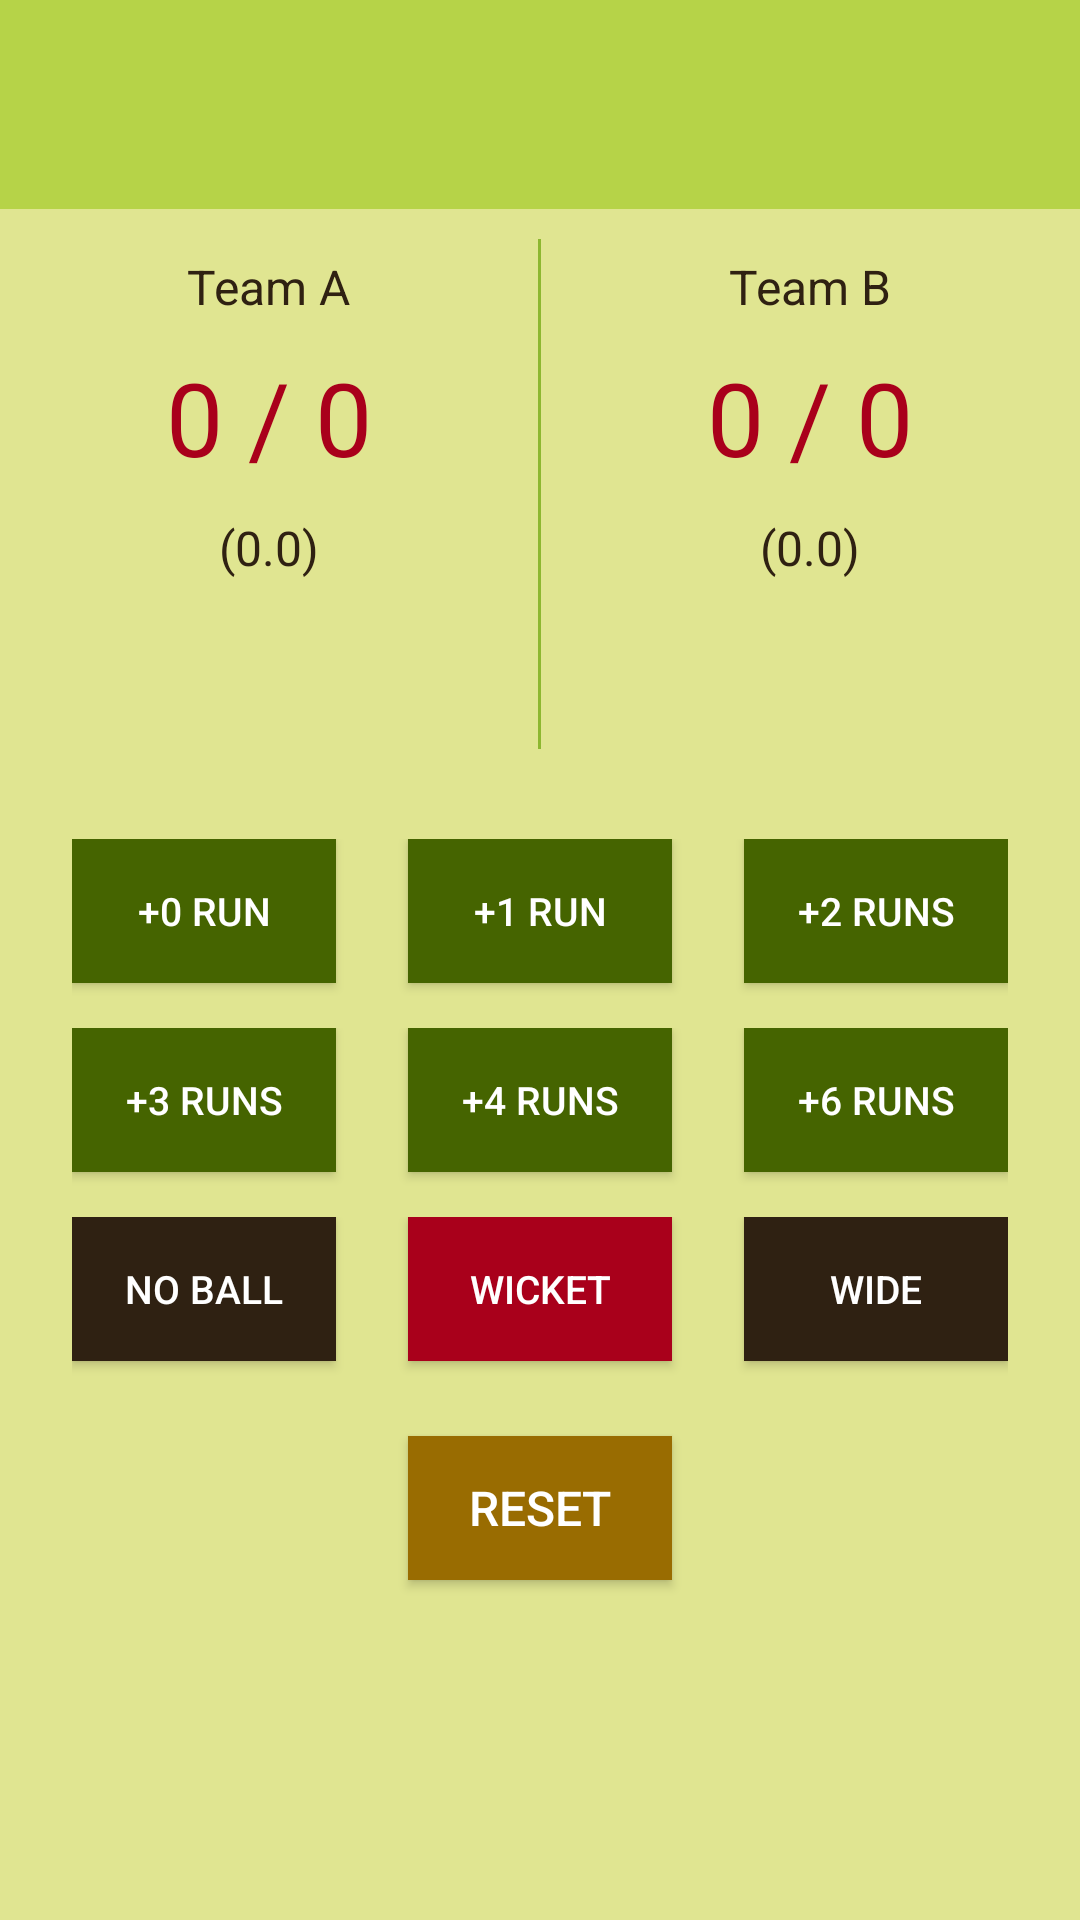

The Android layout XML behind this screen, and the referenced resources:
<!-- AndroidManifest.xml: application theme AppTheme -->
<!-- res/layout/activity_scorer.xml -->
<?xml version="1.0" encoding="utf-8"?>
<ScrollView
    xmlns:android="http://schemas.android.com/apk/res/android"
    xmlns:app="http://schemas.android.com/apk/res-auto"
    xmlns:tools="http://schemas.android.com/tools"
    android:layout_width="match_parent"
    android:layout_height="match_parent"
    android:background="@color/colorGreenBack"
    android:fillViewport="true"
    tools:context="com.example.android.scorekeeperapp.ScorerActivity">

    <LinearLayout
        style="@style/backgroundPanel"
        android:orientation="vertical">

        <TextView
            android:id="@+id/text_team_msg"
            style="@style/GreenPanel" />

        <LinearLayout
            android:layout_width="match_parent"
            android:layout_height="wrap_content"
            android:layout_marginTop="@dimen/dimen_10dp"
            android:orientation="horizontal">

            <LinearLayout
                style="@style/TeamPanel"
                android:orientation="vertical">

                <TextView
                    style="@style/TeamInfo"
                    android:text="@string/text_teamA" />

                <TextView
                    android:id="@+id/text_score_teamA"
                    style="@style/TeamScore"
                    android:text="@string/text_start_score"/>

                <TextView
                    android:id="@+id/text_overs_teamA"
                    style="@style/TeamInfo"
                    android:text="@string/text_start_overs"/>

                <TextView
                    android:id="@+id/text_extras_teamA"
                    style="@style/TeamInfo" />

            </LinearLayout>

            <TextView
                style="@style/TeamPanelBorder"/>

            <LinearLayout
                style="@style/TeamPanel"
                android:orientation="vertical">

                <TextView
                    style="@style/TeamInfo"
                    android:text="@string/text_teamB" />

                <TextView
                    android:id="@+id/text_score_teamB"
                    style="@style/TeamScore"
                    android:text="@string/text_start_score"/>

                <TextView
                    android:id="@+id/text_overs_teamB"
                    style="@style/TeamInfo"
                    android:text="@string/text_start_overs"/>

                <TextView
                    android:id="@+id/text_extras_teamB"
                    style="@style/TeamInfo" />

             </LinearLayout>

        </LinearLayout>

        <LinearLayout
            android:id="@+id/llayout_runs_row1"
            android:layout_width="wrap_content"
            android:layout_height="wrap_content"
            android:layout_gravity="center_horizontal"
            android:orientation="horizontal">

            <Button
                android:id="@+id/button_0run"
                android:text="@string/score_zero"
                style="@style/ButtonScore" />
            <Button
                android:id="@+id/button_1run"
                android:text="@string/score_one"
                style="@style/ButtonScore" />
            <Button
                android:id="@+id/button_2runs"
                android:text="@string/score_two"
                style="@style/ButtonScore"
                android:layout_marginRight="@dimen/dimen_0dp" />

        </LinearLayout>
        <LinearLayout
            android:id="@+id/llayout_runs_row2"
            android:layout_width="wrap_content"
            android:layout_height="wrap_content"
            android:layout_gravity="center_horizontal"
            android:orientation="horizontal">

            <Button
                android:id="@+id/button_3runs"
                android:text="@string/score_three"
                style="@style/ButtonScore" />
            <Button
                android:id="@+id/button_4runs"
                android:text="@string/score_four"
                style="@style/ButtonScore" />
            <Button
                android:id="@+id/button_6runs"
                android:text="@string/score_six"
                style="@style/ButtonScore"
                android:layout_marginRight="@dimen/dimen_0dp" />

        </LinearLayout>

        <LinearLayout
            android:id="@+id/llayout_runs_row3"
            android:layout_width="wrap_content"
            android:layout_height="wrap_content"
            android:layout_gravity="center_horizontal"
            android:orientation="horizontal">

            <Button
                android:id="@+id/button_noball"
                android:text="@string/score_noball"
                style="@style/ButtonScore"
                android:background="@color/colorBrownDark"/>

            <Button
                android:id="@+id/button_wicket"
                android:text="@string/score_wkt"
                style="@style/ButtonScore"
                android:background="@color/colorRed"/>

            <Button
                android:id="@+id/button_wide"
                android:text="@string/score_wide"
                style="@style/ButtonScore"
                android:background="@color/colorBrownDark"
                android:layout_marginRight="@dimen/dimen_0dp"/>

        </LinearLayout>

        <Button
            android:id="@+id/button_reset"
            android:text="@string/btn_label_reset"
            style="@style/ButtonReset" />

        <Button
            android:id="@+id/button_new"
            android:text="@string/btn_label_new"
            style="@style/ButtonRed"
            android:layout_marginTop="@dimen/dimen_10dp"
            android:visibility="invisible" />

    </LinearLayout>

</ScrollView>
<!-- resources referenced by this layout -->
<resources>
  <color name="colorBrownDark">#2F2112</color>
  <color name="colorGreenBack">#E0E591</color>
  <color name="colorRed">#A9001B</color>
  <dimen name="dimen_0dp">0dp</dimen>
  <dimen name="dimen_10dp">10dp</dimen>
  <string name="btn_label_new">Start New Match</string>
  <string name="btn_label_reset">Reset</string>
  <string name="score_four">+4 runs</string>
  <string name="score_noball">no ball</string>
  <string name="score_one">+1 run</string>
  <string name="score_six">+6 runs</string>
  <string name="score_three">+3 runs</string>
  <string name="score_two">+2 runs</string>
  <string name="score_wide">wide</string>
  <string name="score_wkt">wicket</string>
  <string name="score_zero">+0 run</string>
  <string name="text_start_overs">(0.0)</string>
  <string name="text_start_score">0 / 0</string>
  <string name="text_teamA">Team A</string>
  <string name="text_teamB">Team B</string>
  <style name="ButtonRed" parent="GenButton">
          <item name="android:background">@color/colorRed</item>
      </style>
  <style name="ButtonReset" parent="GenButton">
          <item name="android:background">@color/colorBrownLight</item>
          <item name="android:textColor">@color/colorWhite</item>
      </style>
  <style name="GreenPanel" parent="GenLayout">
          <item name="android:background">@color/colorGreenLight</item>
          <item name="android:padding">@dimen/dimen_24dp</item>
      </style>
  <style name="TeamPanel">
          <item name="android:layout_width">0dp</item>
          <item name="android:layout_height">@dimen/height_team_panel</item>
          <item name="android:layout_weight">1</item>
          <item name="android:padding">@dimen/dimen_5dp</item>
          <item name="android:layout_marginBottom">@dimen/dimen_10dp</item>
      </style>
  <style name="TeamPanelBorder">
          <item name="android:layout_width">1dp</item>
          <item name="android:layout_height">@dimen/height_team_panel</item>
          <item name="android:background">@color/colorGreen</item>
          <item name="android:layout_marginBottom">@dimen/dimen_30dp</item>
      </style>
  <style name="TeamScore" parent="TeamInfo">
          <item name="android:textColor">@color/colorRed</item>
          <item name="android:textSize">@dimen/textsize_xlarge</item>
      </style>
  <style name="backgroundPanel">
          <item name="android:layout_width">match_parent</item>
          <item name="android:layout_height">match_parent</item>
      </style>
  <style name="AppTheme" parent="Theme.AppCompat.Light.NoActionBar">
          
          <item name="colorPrimary">@color/colorPrimary</item>
          <item name="colorPrimaryDark">@color/colorPrimaryDark</item>
          <item name="colorAccent">@color/colorAccent</item>
      </style>
  <color name="colorBrownLight">#996C01</color>
  <color name="colorWhite">#FFFFFF</color>
  <dimen name="dimen_24dp">24dp</dimen>
  <dimen name="dimen_15dp">15dp</dimen>
  <dimen name="dimen_1dp">1dp</dimen>
  <color name="colorGreenDark">#456400</color>
  <dimen name="textsize_small">13sp</dimen>
  <style name="GenLayout">
          <item name="android:layout_width">match_parent</item>
          <item name="android:layout_height">wrap_content</item>
          <item name="android:gravity">center_horizontal</item>
          <item name="android:textColor">@color/colorBrownDark</item>
          <item name="android:textSize">@dimen/textsize_medium</item>
      </style>
  <color name="colorGreenLight">#B6D348</color>
  <dimen name="textsize_medium">16sp</dimen>
  <dimen name="height_team_panel">170dp</dimen>
  <dimen name="dimen_5dp">5dp</dimen>
  <color name="colorGreen">#8DB730</color>
  <dimen name="dimen_30dp">30dp</dimen>
  <dimen name="textsize_xlarge">34sp</dimen>
  <color name="colorPrimary">#8BC34A</color>
  <color name="colorPrimaryDark">#33691E</color>
  <color name="colorAccent">#F1F8E9</color>
  <dimen name="dimen_20dp">20dp</dimen>
</resources>
